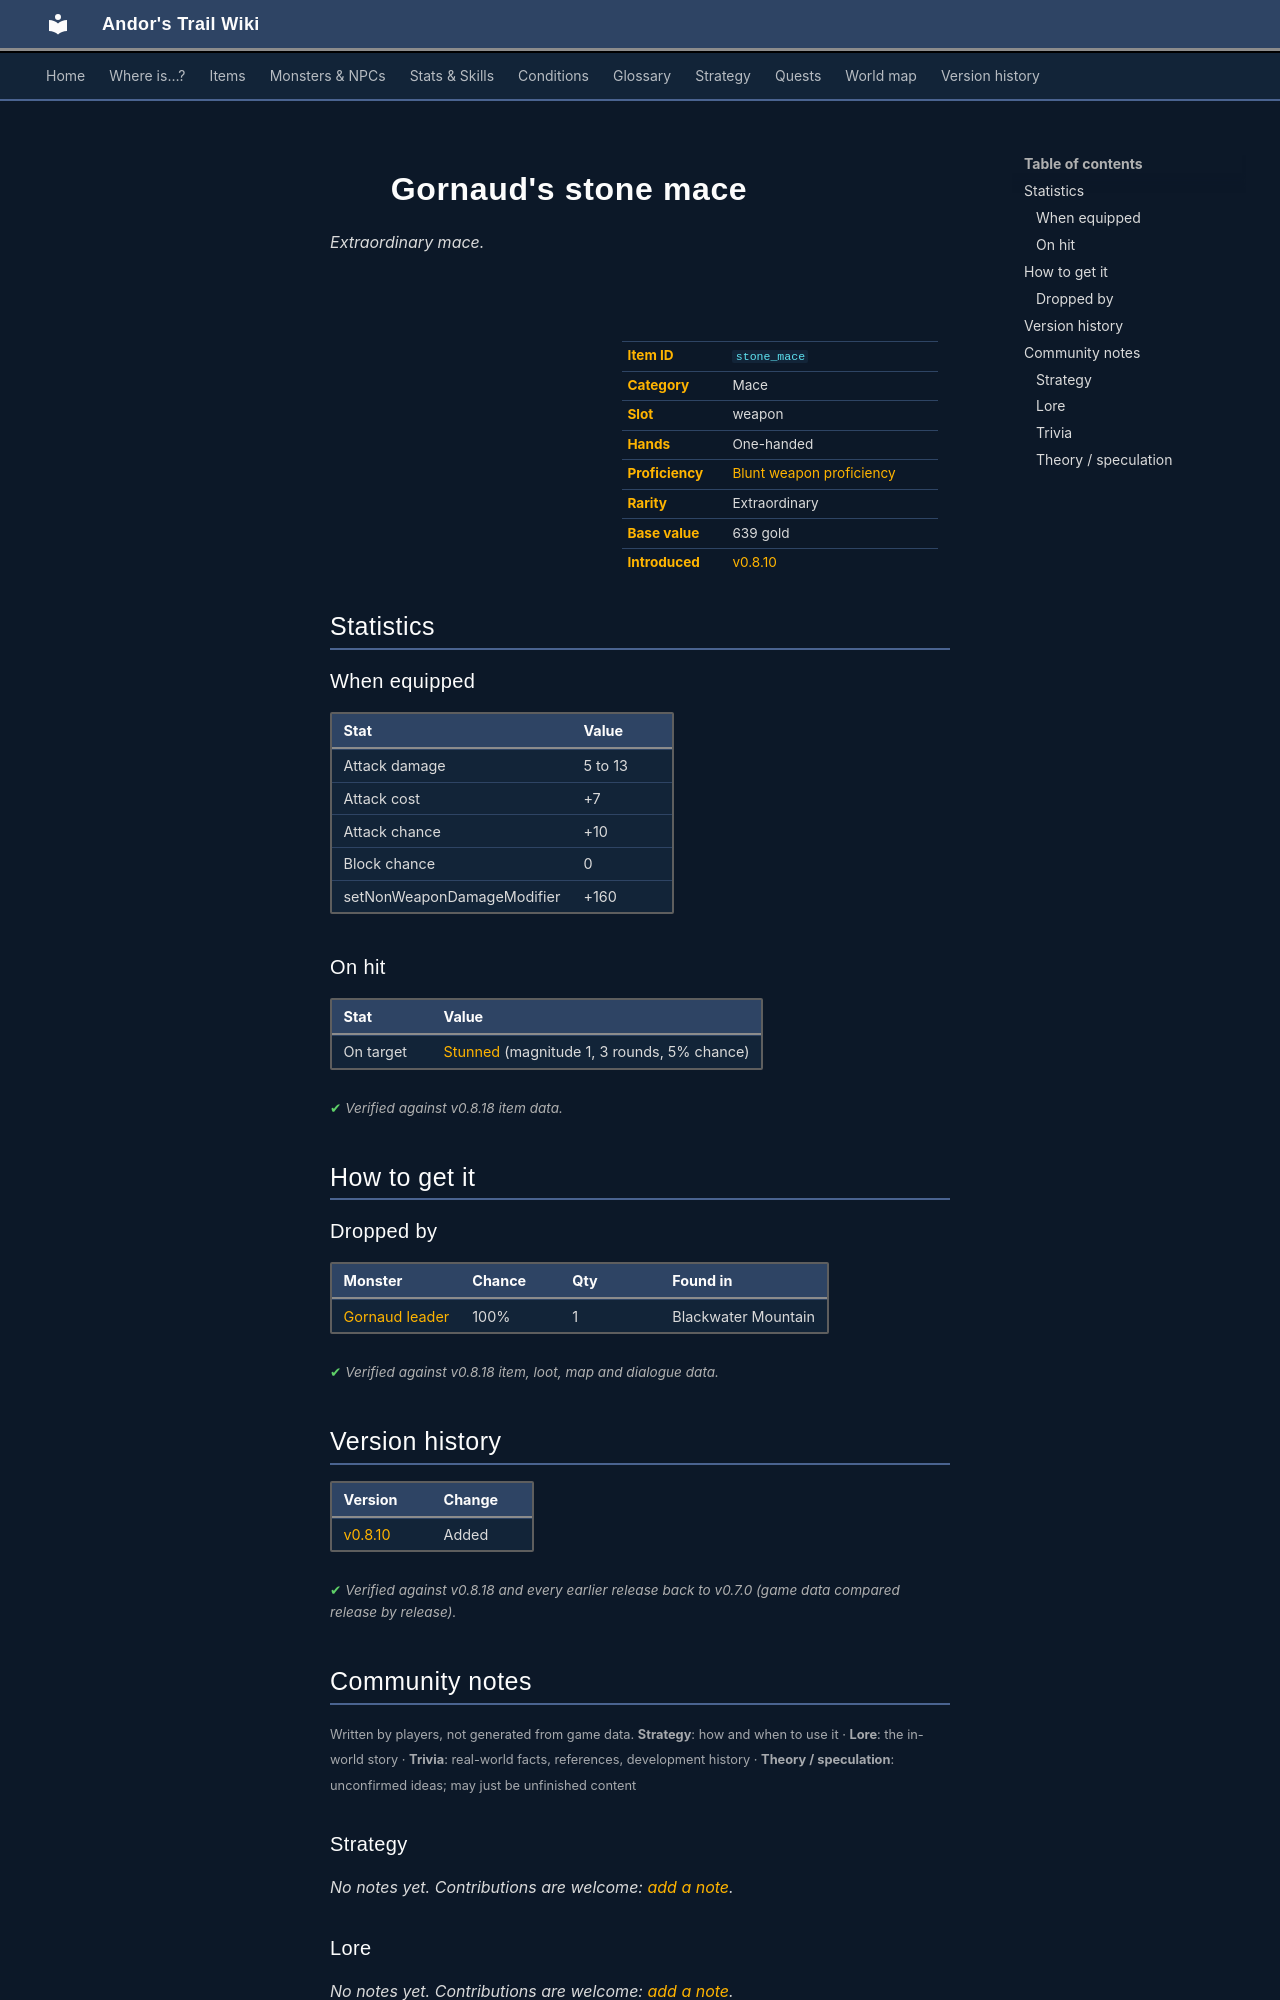

repository: asdfghjkl628/Andor-s-Trail-Wikiiii · page: items/stone_mace/index.html · generator: mkdocs

---
description: "Gornaud's stone mace is a extraordinary mace in Andor's Trail (Attack damage 5 to 13, Attack cost +7, Attack chance +10, Block chance 0). How to get it: monster drops."
---

# ![](../assets/icons/items/items_newb_462.png){ .sprite } Gornaud's stone mace

*Extraordinary mace.*

<div class="infobox" markdown>

<p class="ib-img"><img class="sprite" src="../../assets/icons/items/items_newb_462.png" alt=""></p>

| | |
|---|---|
| **Item ID** | `stone_mace` |
| **Category** | Mace |
| **Slot** | weapon |
| **Hands** | One-handed |
| **Proficiency** | [Blunt weapon proficiency](../skills/weaponProficiencyBlunt.md) |
| **Rarity** | Extraordinary |
| **Base value** | 639 gold |
| **Introduced** | [v0.8.10](../versions/0.8.10.md) |

</div>

## Statistics

### When equipped

| Stat | Value |
|---|---|
| Attack damage | 5 to 13 |
| Attack cost | +7 |
| Attack chance | +10 |
| Block chance | 0 |
| setNonWeaponDamageModifier | +160 |

### On hit

| Stat | Value |
|---|---|
| On target | [Stunned](../conditions/stunned.md) (magnitude 1, 3 rounds, 5% chance) |

<p class="verified">Verified against v0.8.18 item data.</p>

## How to get it

### Dropped by

| Monster | Chance | Qty | Found in |
|---|---|---|---|
| [Gornaud leader](../monsters/gornaud_boss.md) | 100% | 1 | Blackwater Mountain |


<p class="verified">Verified against v0.8.18 item, loot, map and dialogue data.</p>


## Version history

| Version | Change |
|---|---|
| [v0.8.10](../versions/0.8.10.md) | Added |

<p class="verified">Verified against v0.8.18 and every earlier release back to v0.7.0 (game data compared release by release).</p>


## Community notes

<small>Written by players, not generated from game data. **Strategy**: how and when to use it · **Lore**: the in-world story · **Trivia**: real-world facts, references, development history · **Theory / speculation**: unconfirmed ideas; may just be unfinished content</small>

### Strategy

*No notes yet. Contributions are welcome: [add a note](https://github.com/asdfghjkl628/Andor-s-Trail-Wikiiii/new/main/notes/items?filename=stone_mace.md&value=%23%23%20Strategy%0A%0A%3C%21--%20how%20and%20when%20to%20use%20it%20--%3E%0A%0A%23%23%20Lore%0A%0A%3C%21--%20the%20in-world%20story%20--%3E%0A%0A%23%23%20Trivia%0A%0A%3C%21--%20real-world%20facts%2C%20references%2C%20development%20history%20--%3E%0A%0A%23%23%20Theory%20/%20speculation%0A%0A%3C%21--%20unconfirmed%20ideas%3B%20may%20just%20be%20unfinished%20content%20--%3E%0A).*

### Lore

*No notes yet. Contributions are welcome: [add a note](https://github.com/asdfghjkl628/Andor-s-Trail-Wikiiii/new/main/notes/items?filename=stone_mace.md&value=%23%23%20Strategy%0A%0A%3C%21--%20how%20and%20when%20to%20use%20it%20--%3E%0A%0A%23%23%20Lore%0A%0A%3C%21--%20the%20in-world%20story%20--%3E%0A%0A%23%23%20Trivia%0A%0A%3C%21--%20real-world%20facts%2C%20references%2C%20development%20history%20--%3E%0A%0A%23%23%20Theory%20/%20speculation%0A%0A%3C%21--%20unconfirmed%20ideas%3B%20may%20just%20be%20unfinished%20content%20--%3E%0A).*

### Trivia

*No notes yet. Contributions are welcome: [add a note](https://github.com/asdfghjkl628/Andor-s-Trail-Wikiiii/new/main/notes/items?filename=stone_mace.md&value=%23%23%20Strategy%0A%0A%3C%21--%20how%20and%20when%20to%20use%20it%20--%3E%0A%0A%23%23%20Lore%0A%0A%3C%21--%20the%20in-world%20story%20--%3E%0A%0A%23%23%20Trivia%0A%0A%3C%21--%20real-world%20facts%2C%20references%2C%20development%20history%20--%3E%0A%0A%23%23%20Theory%20/%20speculation%0A%0A%3C%21--%20unconfirmed%20ideas%3B%20may%20just%20be%20unfinished%20content%20--%3E%0A).*
